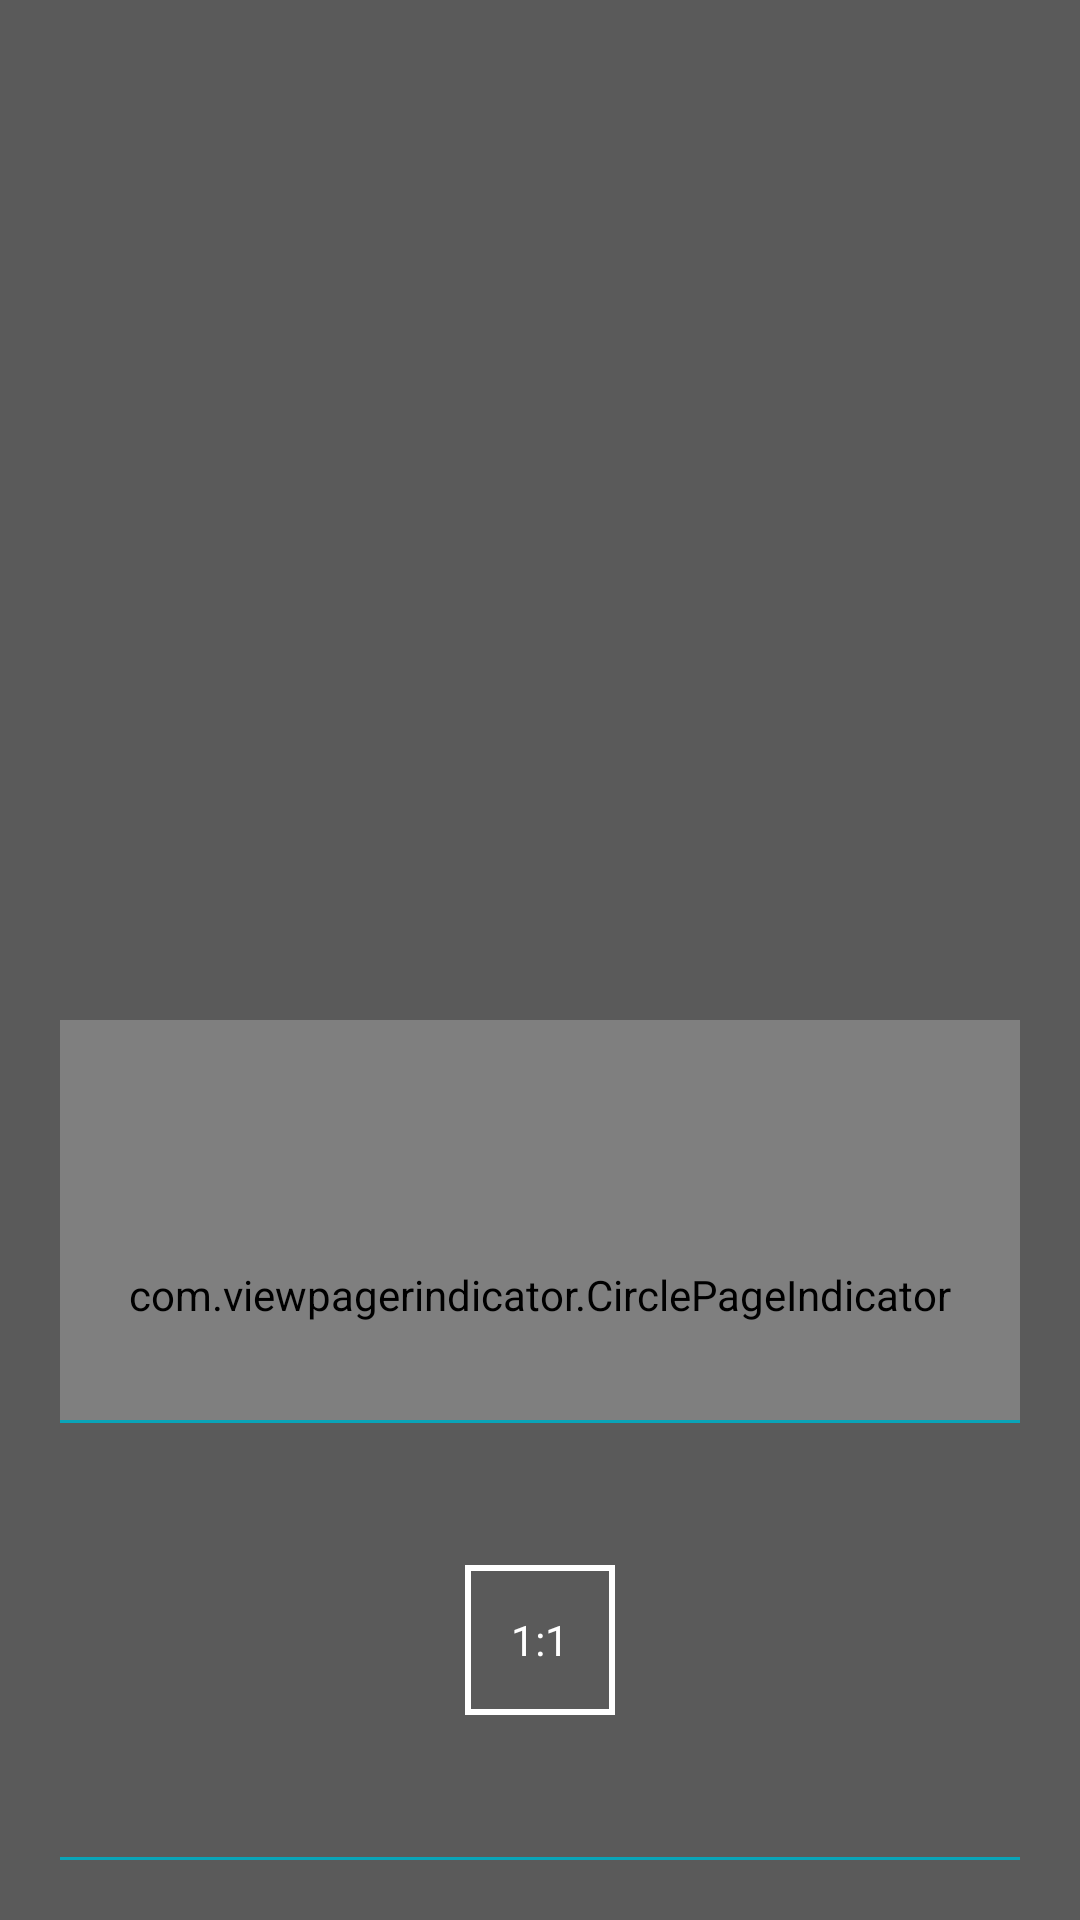

Write the Android layout XML for this screen, with the resource values it uses.
<!-- AndroidManifest.xml: application theme AppTheme -->
<!-- res/layout/activity_main.xml -->
<?xml version="1.0" encoding="utf-8"?>
<LinearLayout xmlns:android="http://schemas.android.com/apk/res/android"
    xmlns:app="http://schemas.android.com/apk/res-auto"
    android:layout_width="match_parent"
    android:layout_height="match_parent"
    android:background="@color/bg_main"
    android:orientation="vertical"
    android:padding="20dp">

    <LinearLayout
        android:layout_width="match_parent"
        android:layout_height="0dp"
        android:layout_marginTop="20dp"
        android:layout_weight="3"
        android:orientation="vertical">

        <android.support.v4.view.ViewPager
            android:id="@+id/pager"
            android:layout_width="match_parent"
            android:layout_height="300dp"
            android:layout_gravity="center" />

        <com.viewpagerindicator.CirclePageIndicator
            android:id="@+id/indicator"
            android:layout_width="match_parent"
            android:layout_height="match_parent"
            android:paddingTop="50dp"
            app:centered="true"
            app:fillColor="#C0C0C0"
            app:pageColor="#808080"
            app:snap="false" />

    </LinearLayout>
    <View
        android:layout_width="match_parent"
        android:layout_height="1dp"
        android:background="@color/line_blue" />
    <LinearLayout
        android:layout_width="match_parent"
        android:layout_height="0dp"
        android:layout_weight="1"
        android:gravity="center"
        android:orientation="horizontal">

        <TextView
            android:id="@+id/tvRatio"
            android:layout_width="50dp"
            android:layout_height="50dp"
            android:background="@drawable/bg_ratio"
            android:gravity="center"
            android:text="1:1"
            android:textColor="#ffffff" />
    </LinearLayout>
    <View
        android:layout_width="match_parent"
        android:layout_height="1dp"
        android:background="@color/line_blue" />
</LinearLayout>
<!-- resources referenced by this layout -->
<resources>
  <color name="bg_main">#5A5A5A</color>
  <color name="line_blue">#09A4B8</color>
  <!-- drawable bg_ratio (drawable) -->
  <?xml version="1.0" encoding="utf-8"?>
  <selector xmlns:android="http://schemas.android.com/apk/res/android">
      <item android:state_selected="true">
          <shape android:shape="rectangle">
              <solid android:color="#64B1FF" />
              <stroke android:width="2dp" android:color="#ffffff" />
          </shape>
      </item>
      <item android:state_pressed="true">
          <shape android:shape="rectangle">
              <solid android:color="#64B1FF" />
              <stroke android:width="2dp" android:color="#ffffff" />
          </shape>
      </item>
      <item>
          <shape android:shape="rectangle">
              <solid android:color="#00000000" />
              <stroke android:width="2dp" android:color="#ffffff" />
          </shape>
      </item>
  </selector>
  <style name="AppTheme" parent="Theme.AppCompat.Light.DarkActionBar">
          
          <item name="colorPrimary">@color/colorPrimary</item>
          <item name="colorPrimaryDark">@color/colorPrimaryDark</item>
          <item name="colorAccent">@color/line_blue</item>
      </style>
  <color name="colorPrimary">#2A2A2A</color>
  <color name="colorPrimaryDark">#1E1E1E</color>
</resources>
